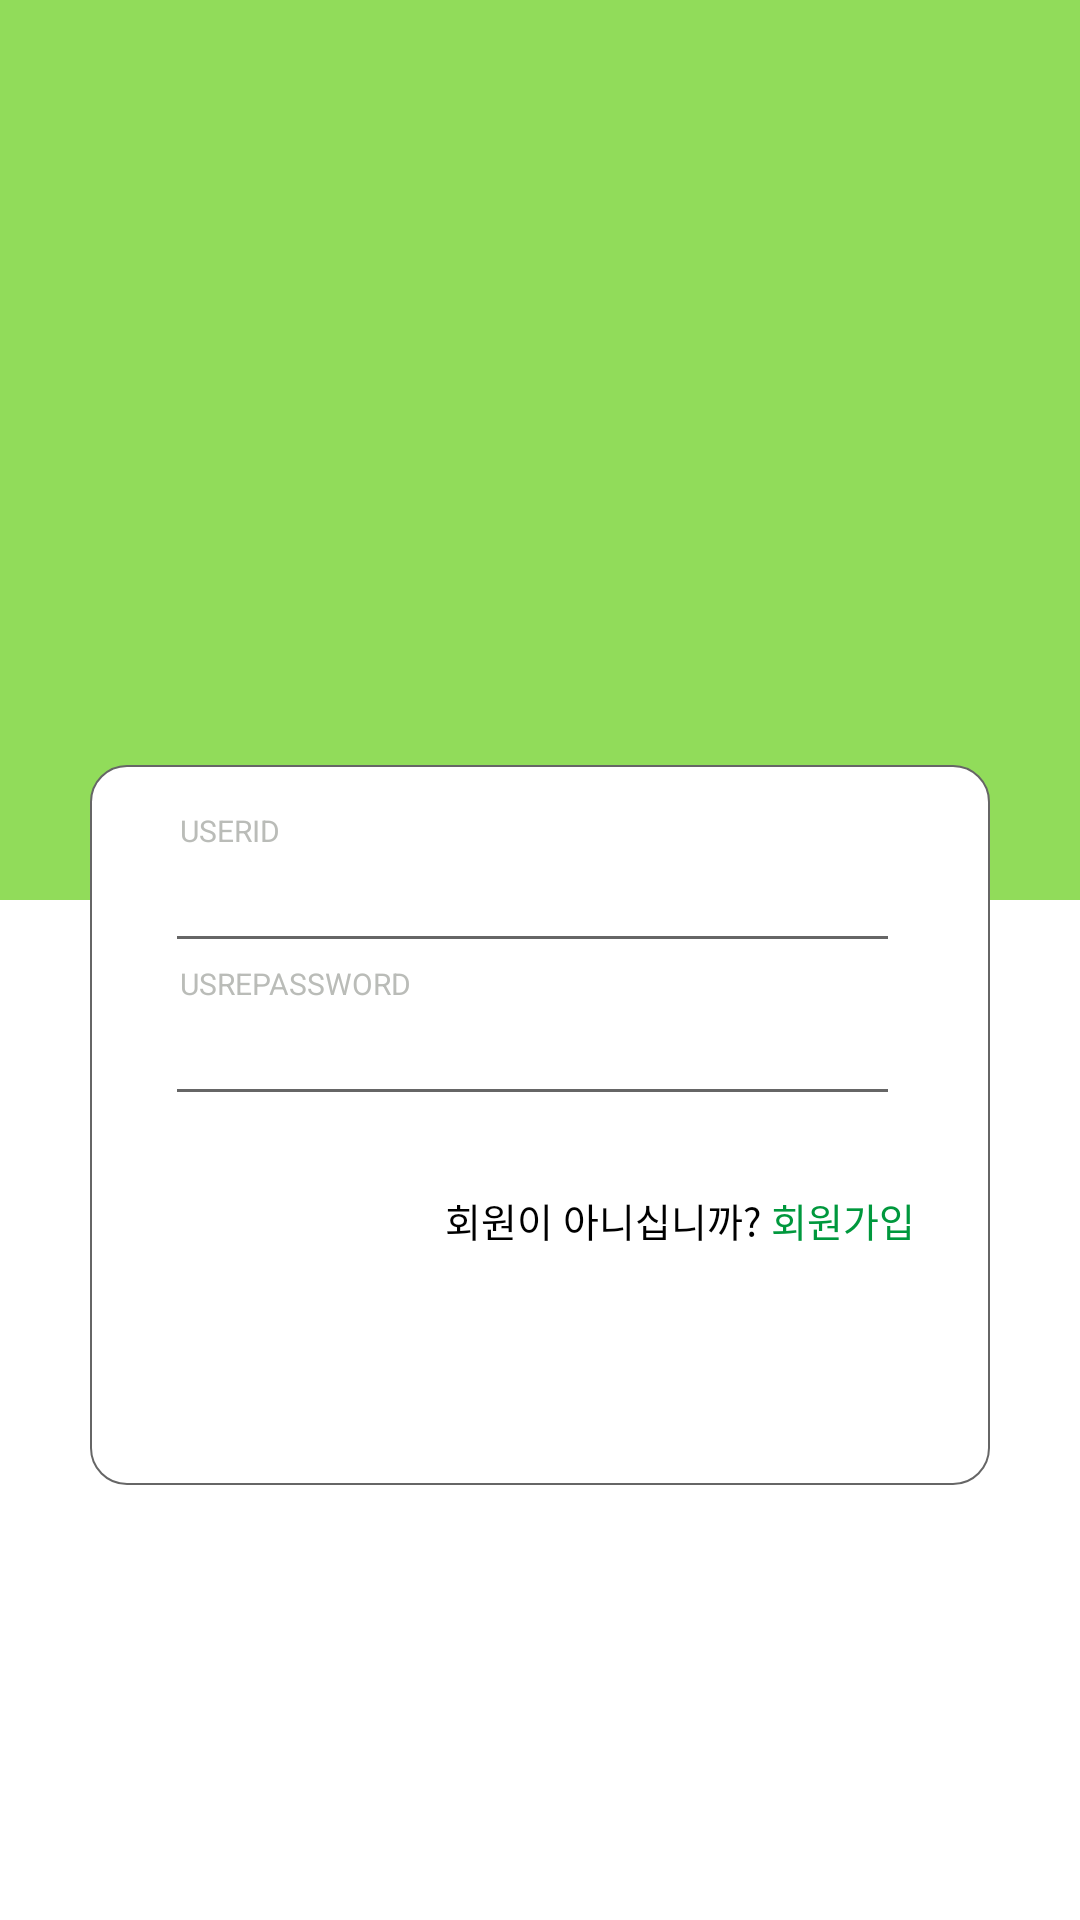

Reconstruct the res/layout file that produces this screen, plus the resources it refers to.
<!-- AndroidManifest.xml: application theme AppTheme -->
<!-- res/layout/activity_login.xml -->
<?xml version="1.0" encoding="utf-8"?>
<FrameLayout xmlns:android="http://schemas.android.com/apk/res/android"
    xmlns:tools="http://schemas.android.com/tools"
    android:id="@+id/activity_login"
    android:layout_width="match_parent"
    android:layout_height="match_parent"
    android:background="#fff"
    tools:context="kr.hs.emirim.parksodam.chokchoksandwich.User.LoginActivity">

    <LinearLayout
        android:layout_width="match_parent"
        android:layout_height="300dp"
        android:background="@color/colorAccent"
        android:orientation="vertical">

        <ImageView
            android:id="@+id/logoImage"
            android:layout_width="wrap_content"
            android:layout_height="wrap_content"
            android:layout_gravity="center"
            android:layout_marginTop="70dp" />

        <ImageView
            android:id="@+id/titleImage"
            android:layout_width="wrap_content"
            android:layout_height="wrap_content"
            android:layout_gravity="center"
            android:layout_marginTop="5dp" />
    </LinearLayout>

    <LinearLayout
        android:layout_width="300dp"
        android:layout_height="240dp"
        android:background="@drawable/rectangle_radius"
        android:layout_gravity="center"
        android:layout_marginTop="55dp"
        android:orientation="vertical">
        <TextView
            android:layout_width="wrap_content"
            android:layout_height="wrap_content"
            android:text="USERID"
            android:textSize="10sp"
            android:layout_marginTop="15dp"
            android:layout_marginLeft="30dp"
            android:textColor="#BABCB8"/>
        <ScrollView
            android:layout_width="wrap_content"
            android:layout_height="wrap_content">
            <EditText
                android:id="@+id/userID"
                android:layout_width="245dp"
                android:layout_height="wrap_content"
                android:layout_marginLeft="25dp"
                android:textSize="15sp"
                style="@style/EditTextStyle"
                android:theme="@style/EditTextStyle"
                android:textColor="#000"/>
        </ScrollView>
        <TextView
            android:layout_width="wrap_content"
            android:layout_height="wrap_content"
            android:text="USREPASSWORD"
            android:textSize="10sp"
            android:layout_marginLeft="30dp"
            android:textColor="#BABCB8"/>
        <ScrollView
            android:layout_width="wrap_content"
            android:layout_height="wrap_content">
            <EditText
                android:id="@+id/userPW"
                android:password="true"
                android:layout_width="245dp"
                android:layout_height="wrap_content"
                android:textSize="15sp"
                android:layout_marginLeft="25dp"
                style="@style/EditTextStyle"
                android:theme="@style/EditTextStyle"
                android:textColor="#000"/>
        </ScrollView>
        <ImageView
            android:id="@+id/login_btn"
            android:layout_width="wrap_content"
            android:layout_height="wrap_content"
            android:layout_gravity="center"
            android:layout_marginTop="15dp" />
        <LinearLayout
            android:layout_width="match_parent"
            android:layout_height="wrap_content"
            android:layout_marginTop="10dp"
            android:gravity="right">
            <TextView
                android:id="@+id/text"
                android:layout_width="wrap_content"
                android:layout_height="wrap_content"
                android:text="회원이 아니십니까? "
                android:layout_gravity="right"
                android:textSize="13sp"
                android:textColor="#000000"/>
            <TextView
                android:id="@+id/register"
                android:layout_width="wrap_content"
                android:layout_height="wrap_content"
                android:layout_gravity="right"
                android:layout_marginRight="25dp"
                android:text="회원가입"
                android:textSize="13sp"
                android:textColor="#00983D"/>
        </LinearLayout>
    </LinearLayout>
</FrameLayout>
<!-- resources referenced by this layout -->
<resources>
  <color name="colorAccent">#91DC5A</color>
  <!-- drawable rectangle_radius (drawable) -->
  <shape xmlns:android="http://schemas.android.com/apk/res/android"
      android:padding="10dp"
      android:shape="rectangle" >
      <solid android:color="#FFF" />
      <corners
          android:bottomLeftRadius="12dp"
          android:bottomRightRadius="12dp"
          android:topLeftRadius="12dp"
          android:topRightRadius="12dp" />
      <stroke
          android:width="0.5dp"
          android:color="#666666" />
  </shape>
  <style name="EditTextStyle" parent="Widget.AppCompat.EditText">
      <item name="colorControlNormal">#666666</item>
      <item name="colorControlActivated">#666666</item>
      </style>
  <style name="AppTheme" parent="Theme.AppCompat.NoActionBar">
          
          <item name="colorPrimary">@color/colorPrimary</item>
          <item name="colorPrimaryDark">@color/colorPrimaryDark</item>
          <item name="colorAccent">@color/colorAccent</item>
      </style>
  <color name="colorPrimary">#00983D</color>
  <color name="colorPrimaryDark">#000000</color>
</resources>
